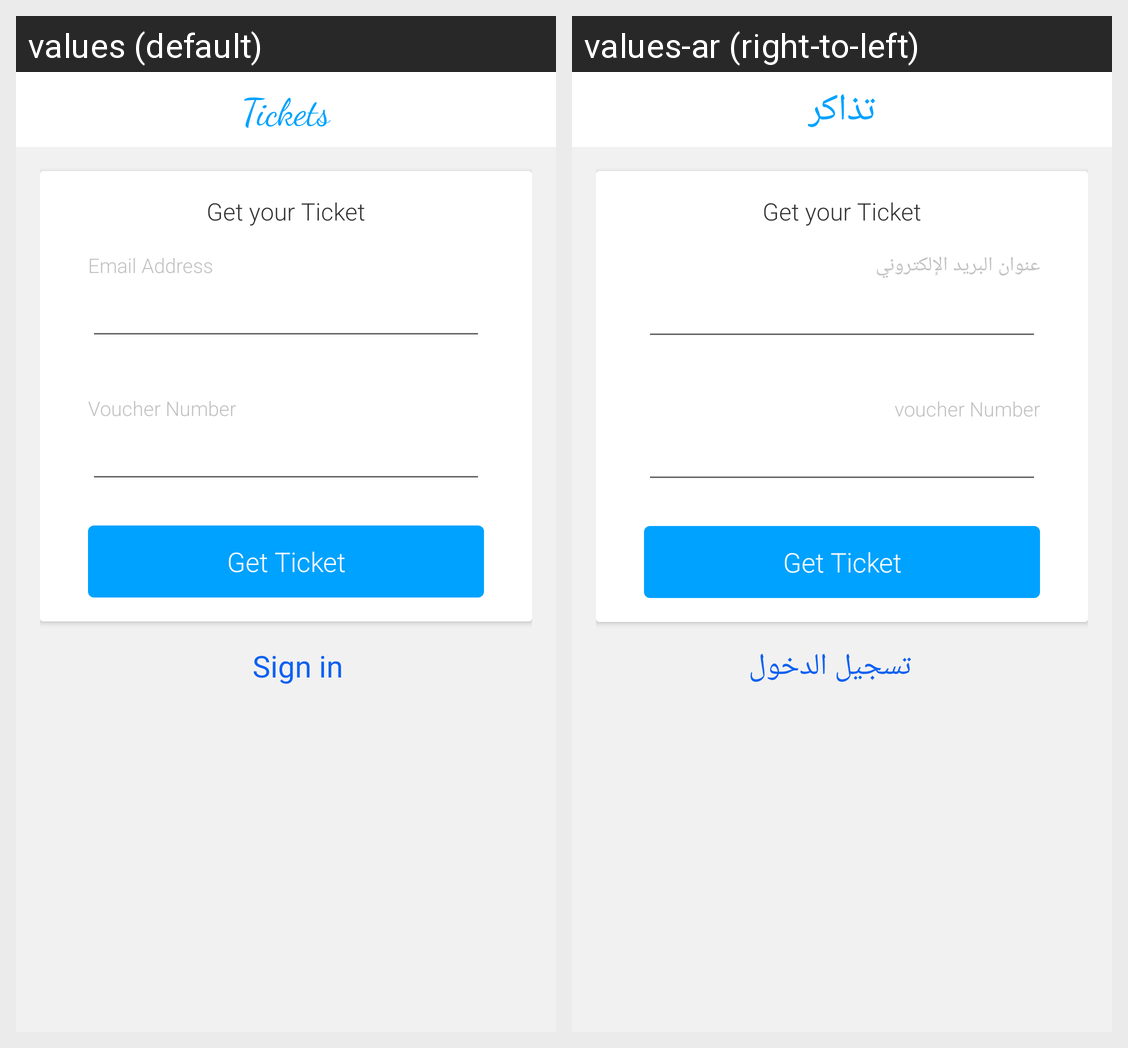

Locale-by-locale string values for the Android screen shown in this grid:
Android screen res/layout/fragment_ticket_not_signed_in.xml rendered under 2 locales, left to right: values (default), values-ar (right-to-left). Device: Nexus 5 (rendered at 1080×1920; each locale shown at half size, 540×960, under a caption strip naming it); theme AppTheme.
Strings drawn on this screen, with the default value and each locale's value (text and hints the layout hard-codes, and strings that could not be matched under every locale, appear in the picture but are not listed):

tickets
  values: Tickets
  values-ar: تذاكر

get_your_ticket
  values: Get your Ticket
  values-ar: Get your Ticket

email_address
  values: Email Address
  values-ar: عنوان البريد الإلكتروني

voucher_number
  values: Voucher Number
  values-ar: voucher Number

get_ticket
  values: Get Ticket
  values-ar: Get Ticket

sign_in
  values: Sign in
  values-ar: تسجيل الدخول
